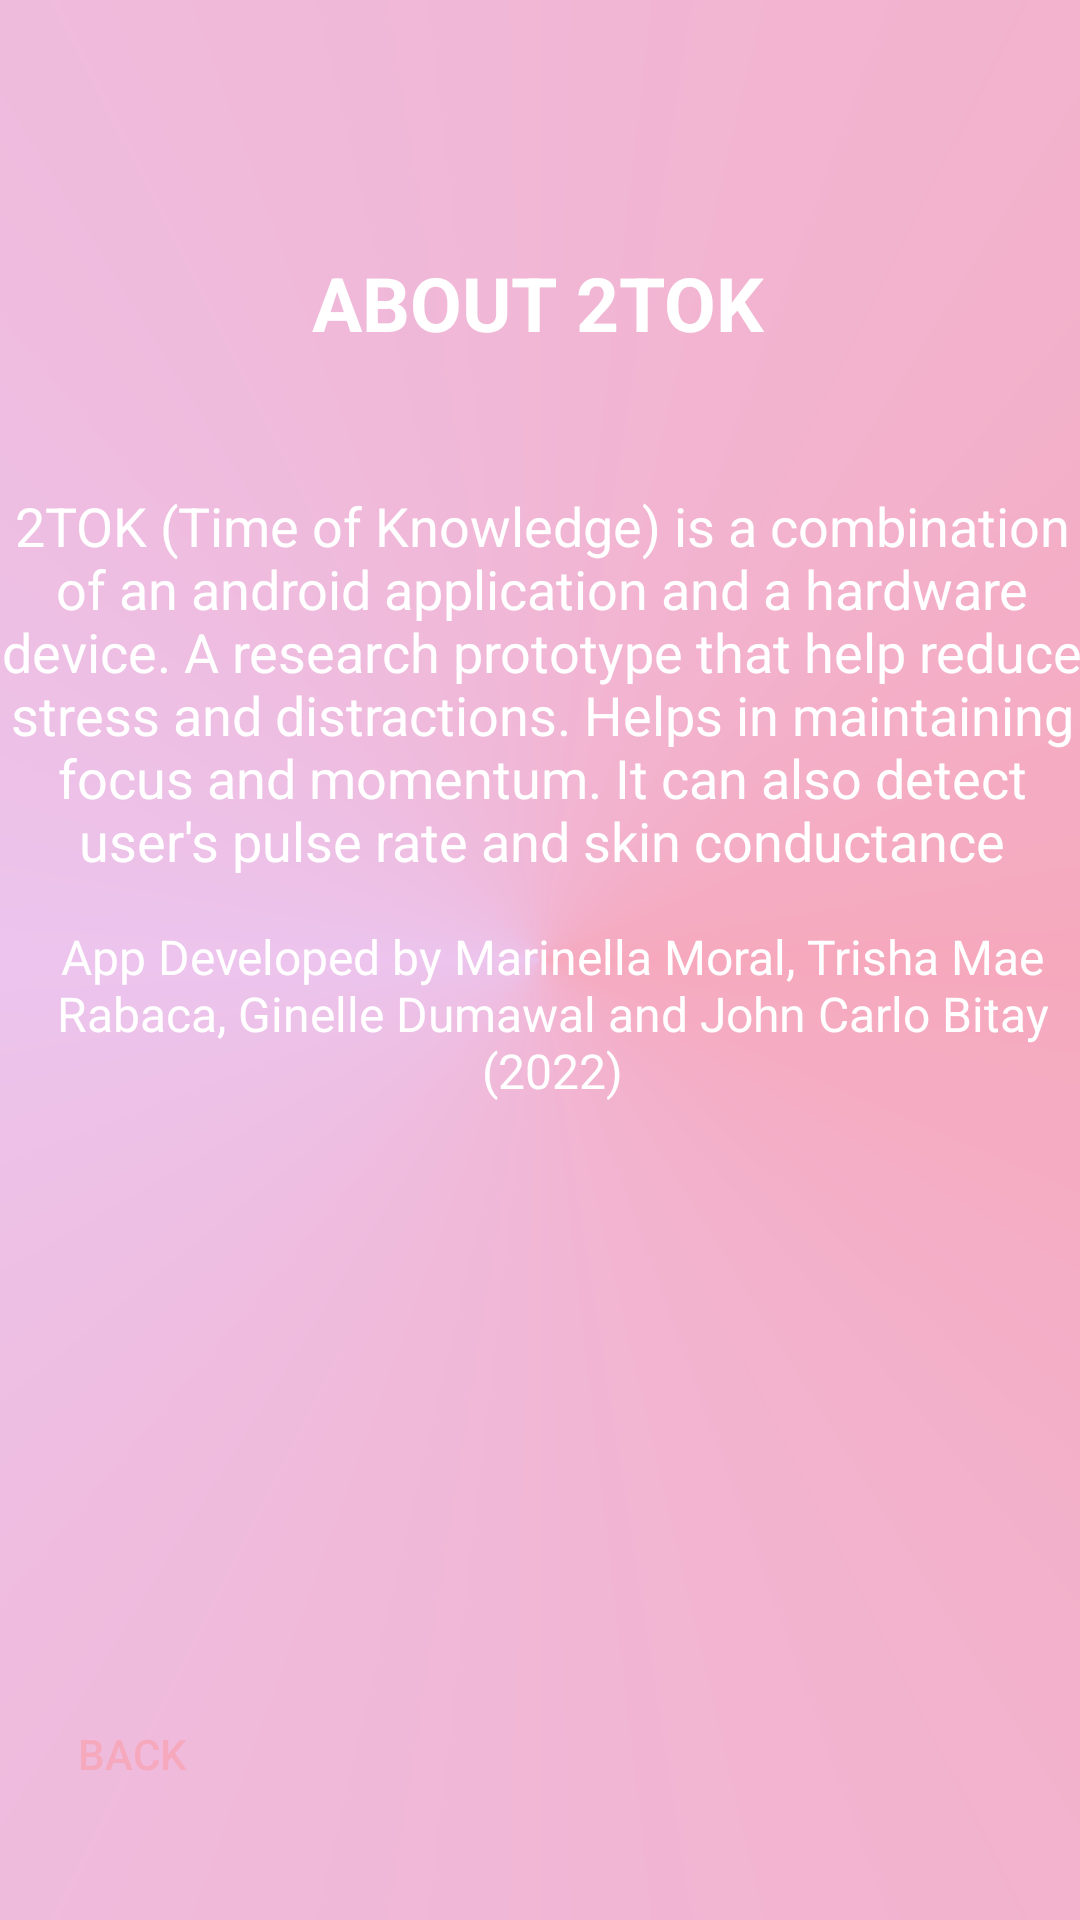

Layout XML and referenced resources for this Android screen:
<!-- AndroidManifest.xml: application theme Theme.FocuslyPlanB -->
<!-- res/layout/about_focusly.xml -->
<?xml version="1.0" encoding="utf-8"?>
<androidx.constraintlayout.widget.ConstraintLayout xmlns:android="http://schemas.android.com/apk/res/android"
    xmlns:app="http://schemas.android.com/apk/res-auto"
    xmlns:tools="http://schemas.android.com/tools"
    android:layout_width="match_parent"
    android:layout_height="match_parent"
    android:background="@drawable/bg_gradient_one">


    <TextView
        android:id="@+id/title_info"
        android:layout_width="wrap_content"
        android:layout_height="wrap_content"
        android:layout_marginTop="84dp"
        android:text="ABOUT 2TOK"
        android:textColor="@color/white"
        android:textSize="25dp"
        android:textStyle="bold"
        app:layout_constraintEnd_toEndOf="parent"
        app:layout_constraintHorizontal_bias="0.497"
        app:layout_constraintStart_toStartOf="parent"
        app:layout_constraintTop_toTopOf="parent" />

    <TextView
        android:id="@+id/title_info4"
        android:layout_width="376dp"
        android:layout_height="100dp"
        android:layout_marginBottom="252dp"
        android:gravity="center"
        android:text="App Developed by Marinella Moral, Trisha Mae Rabaca, Ginelle Dumawal and John Carlo Bitay (2022)"
        android:textColor="@color/white"
        android:textSize="16dp"
        app:layout_constraintBottom_toBottomOf="parent"
        app:layout_constraintEnd_toEndOf="parent"
        app:layout_constraintHorizontal_bias="0.285"
        app:layout_constraintStart_toStartOf="parent" />

    <TextView
        android:id="@+id/desc_info"
        android:layout_width="362dp"
        android:layout_height="204dp"
        android:gravity="center"
        android:text="2TOK (Time of Knowledge) is a combination of an android application and a hardware device. A research prototype that help reduce stress and distractions. Helps in maintaining focus and momentum. It can also detect user's pulse rate and skin conductance"
        android:textColor="@color/white"
        android:textSize="18dp"
        app:layout_constraintBottom_toBottomOf="parent"
        app:layout_constraintEnd_toEndOf="parent"
        app:layout_constraintHorizontal_bias="0.489"
        app:layout_constraintStart_toStartOf="parent"
        app:layout_constraintTop_toTopOf="parent"
        app:layout_constraintVertical_bias="0.288" />

    <Button
        android:id="@+id/back_btn"
        android:layout_width="wrap_content"
        android:layout_height="wrap_content"
        android:background="@drawable/back_button"
        android:onClick="goBackInfo"
        android:text="back"
        android:textColor="#f6a9bd"
        app:layout_constraintBottom_toBottomOf="parent"
        app:layout_constraintEnd_toEndOf="parent"
        app:layout_constraintHorizontal_bias="0.0"
        app:layout_constraintStart_toStartOf="parent"
        app:layout_constraintTop_toTopOf="parent"
        app:layout_constraintVertical_bias="0.947" />

</androidx.constraintlayout.widget.ConstraintLayout>
<!-- resources referenced by this layout -->
<resources>
  <!-- drawable bg_gradient_one (drawable) -->
  <?xml version="1.0" encoding="utf-8"?>
  <shape xmlns:android="http://schemas.android.com/apk/res/android" android:shape="rectangle">
  
      <gradient
          android:type="sweep"
          android:angle="0"
          android:startColor="#F6A9BD"
          android:centerColor="#ECC4ED"
          android:endColor="#F6A9BD"
          />
  
  
  
  
  
  </shape>
  <style name="Theme.FocuslyPlanB" parent="Theme.AppCompat.Light.NoActionBar">
          
          <item name="colorPrimary">@color/purple_500</item>
          <item name="colorPrimaryVariant">@color/purple_700</item>
          <item name="colorOnPrimary">@color/white</item>
          
          <item name="colorSecondary">@color/teal_200</item>
          <item name="colorSecondaryVariant">@color/teal_700</item>
          <item name="colorOnSecondary">@color/black</item>
          
          <item name="android:statusBarColor" tools:targetApi="l">?attr/colorPrimaryVariant</item>
          
      </style>
  <!-- not gathered from this repository: default colours our renderer supplied (Android Studio template values) -->
  <color name="purple_500">#FF6200EE</color>
  <color name="purple_700">#FF3700B3</color>
  <color name="teal_200">#FF03DAC5</color>
  <color name="teal_700">#FF018786</color>
  <color name="black">#FF000000</color>
  <color name="white">#FFFFFFFF</color>
</resources>
